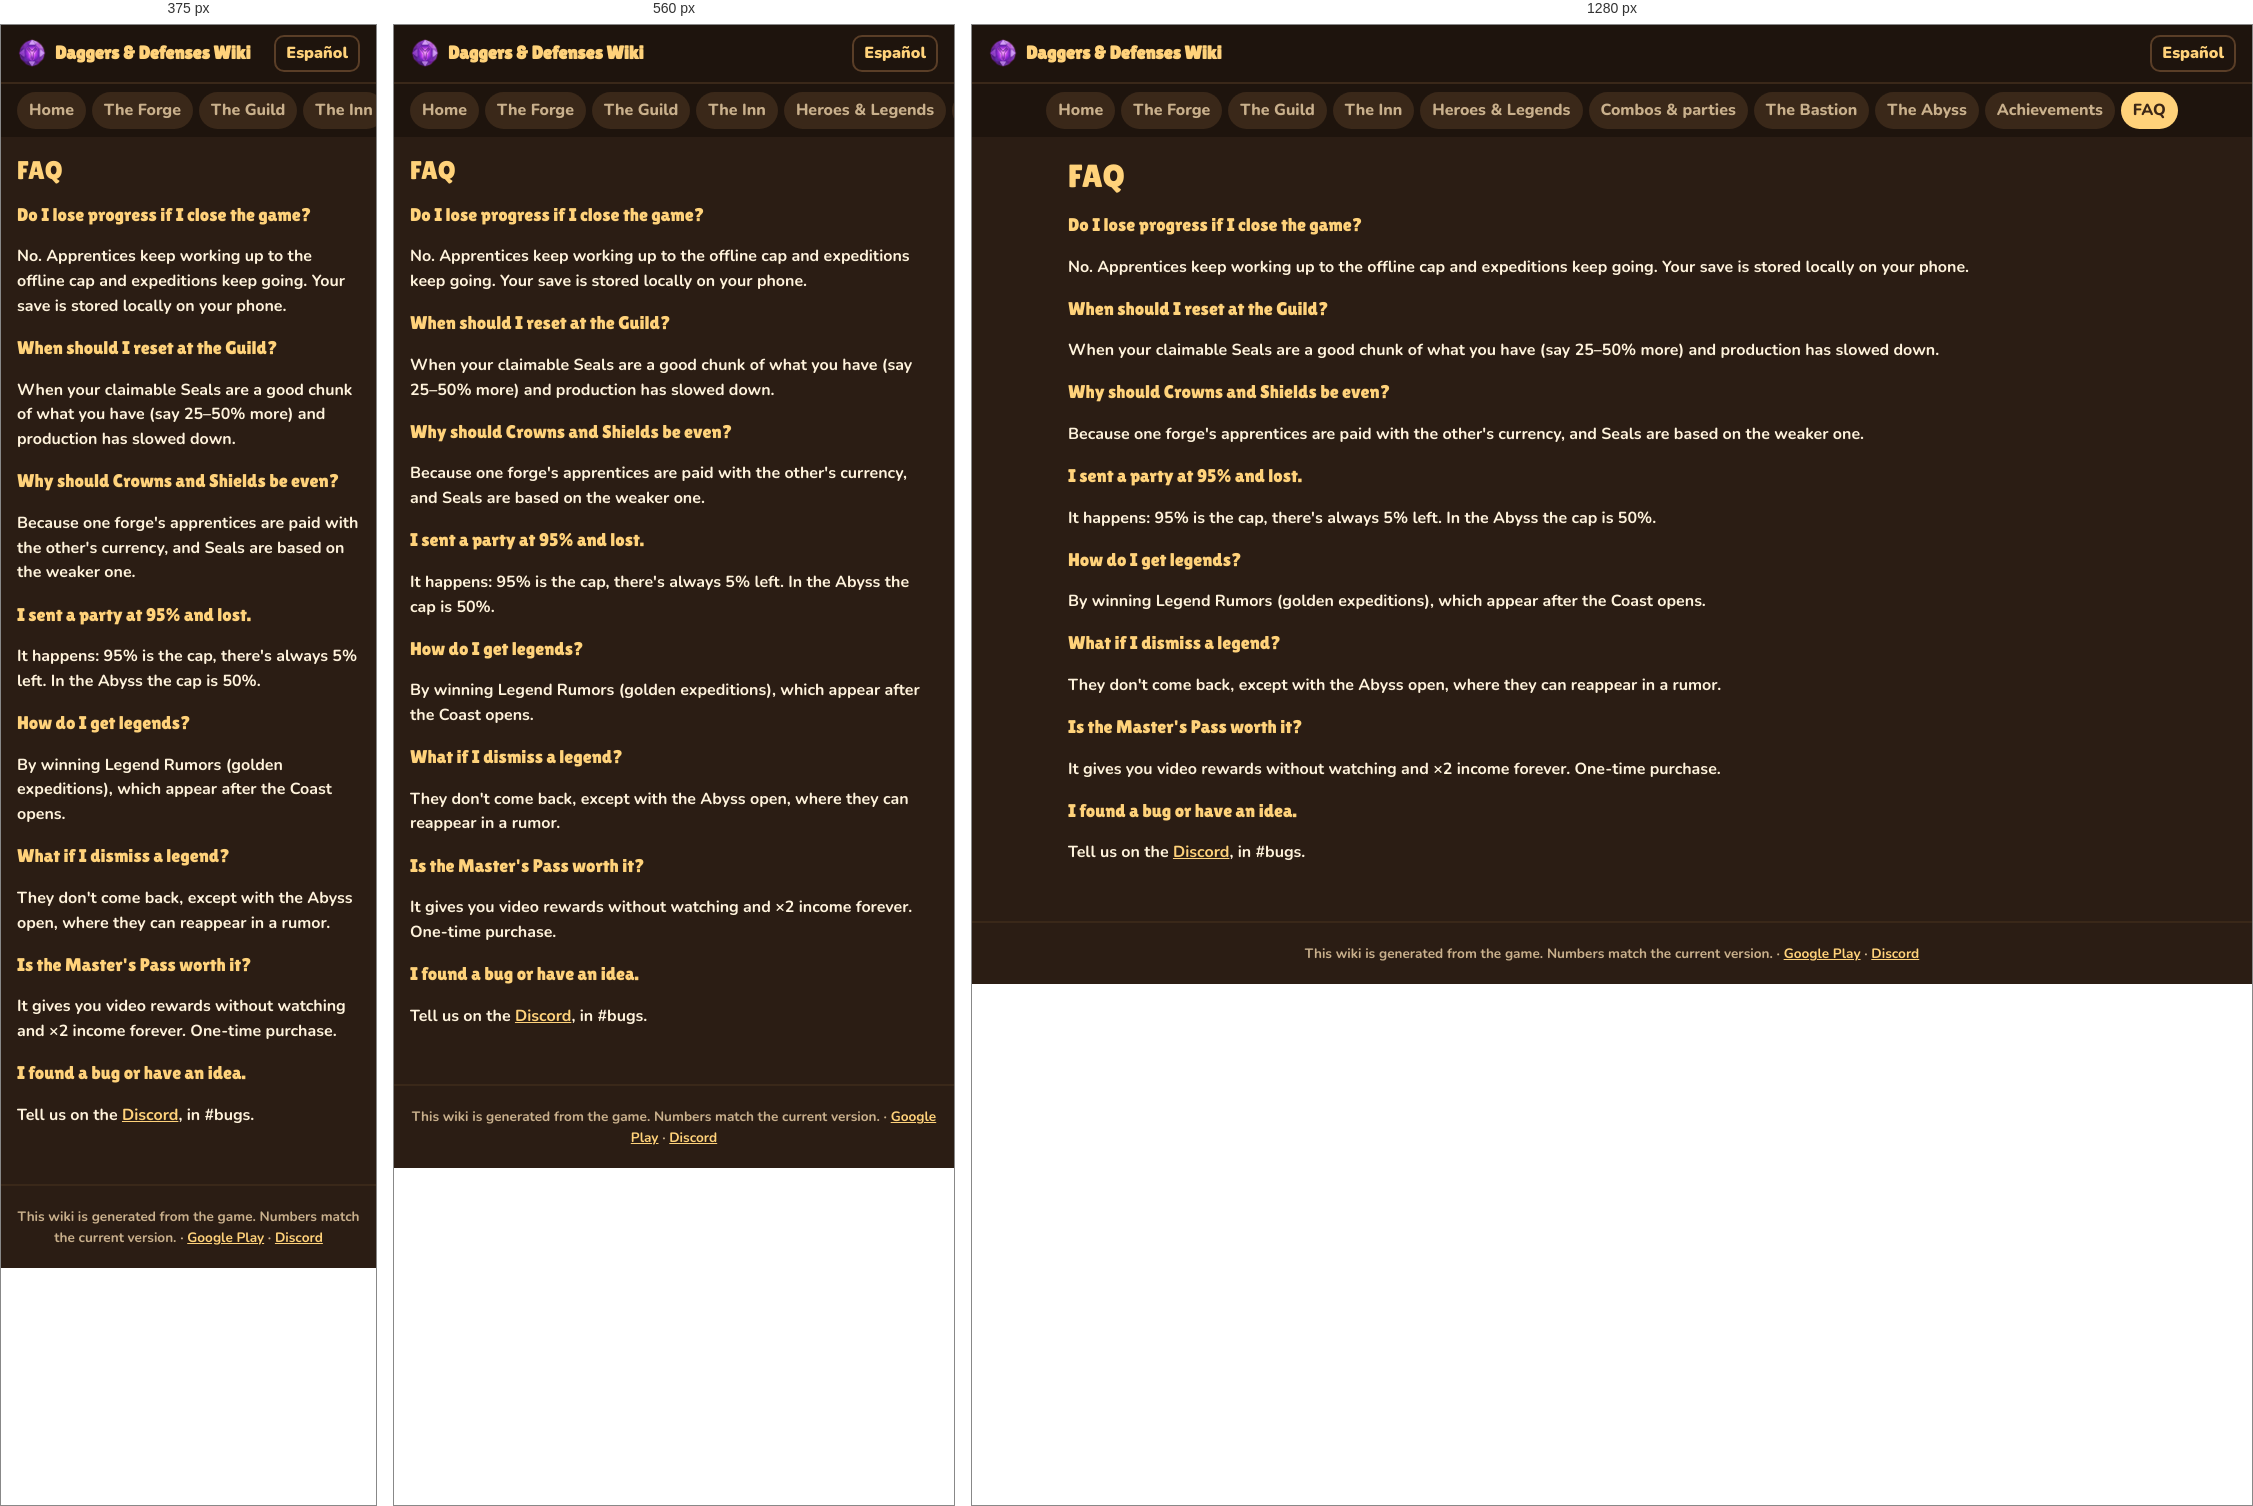
Rendered at 375 px, 560 px and 1280 px, left to right.

<!-- file: faq.html -->
<!doctype html>
<html lang="en">
<head>
<meta charset="utf-8">
<meta name="viewport" content="width=device-width, initial-scale=1">
<title>FAQ · Daggers & Defenses Wiki</title>
<meta name="description" content="Daggers & Defenses Wiki: FAQ">
<link rel="stylesheet" href="../style.css">
</head>
<body>
<header>
  <a class="brand" href="index.html"><img class="logo" src="../img/currency/runas.webp" alt="" loading="lazy"><span>Daggers & Defenses Wiki</span></a>
  <a class="lang" href="../es/faq.html">Español</a>
</header>
<nav><a href="index.html">Home</a><a href="forja.html">The Forge</a><a href="gremio.html">The Guild</a><a href="posada.html">The Inn</a><a href="heroes.html">Heroes & Legends</a><a href="combos.html">Combos & parties</a><a href="bastion.html">The Bastion</a><a href="abismo.html">The Abyss</a><a href="logros.html">Achievements</a><a href="faq.html" class="on">FAQ</a></nav>
<main>
<h1>FAQ</h1>
<h3>Do I lose progress if I close the game?</h3><p>No. Apprentices keep working up to the offline cap and expeditions keep going. Your save is stored locally on your phone.</p><h3>When should I reset at the Guild?</h3><p>When your claimable Seals are a good chunk of what you have (say 25–50% more) and production has slowed down.</p><h3>Why should Crowns and Shields be even?</h3><p>Because one forge's apprentices are paid with the other's currency, and Seals are based on the weaker one.</p><h3>I sent a party at 95% and lost.</h3><p>It happens: 95% is the cap, there's always 5% left. In the Abyss the cap is 50%.</p><h3>How do I get legends?</h3><p>By winning Legend Rumors (golden expeditions), which appear after the Coast opens.</p><h3>What if I dismiss a legend?</h3><p>They don't come back, except with the Abyss open, where they can reappear in a rumor.</p><h3>Is the Master's Pass worth it?</h3><p>It gives you video rewards without watching and ×2 income forever. One-time purchase.</p><h3>I found a bug or have an idea.</h3><p>Tell us on the <a href="https://discord.gg/ZaRBCFPuFe">Discord</a>, in #bugs.</p>
</main>
<footer>This wiki is generated from the game. Numbers match the current version. · <a href="https://play.google.com/store/apps/details?id=com.hexgaming.daggersdefenses">Google Play</a> · <a href="https://discord.gg/ZaRBCFPuFe">Discord</a></footer>
</body>
</html>


/* @media block from style.css */
@media (max-width:520px){.kr{grid-template-columns:1fr}}

/* @media block from style.css */
@media (max-width:600px){.card{flex-basis:calc(50% - 5px)}}

/* @media block from style.css */
@media (max-width:600px){h1{font-size:1.6rem}.big{width:120px;height:120px}}